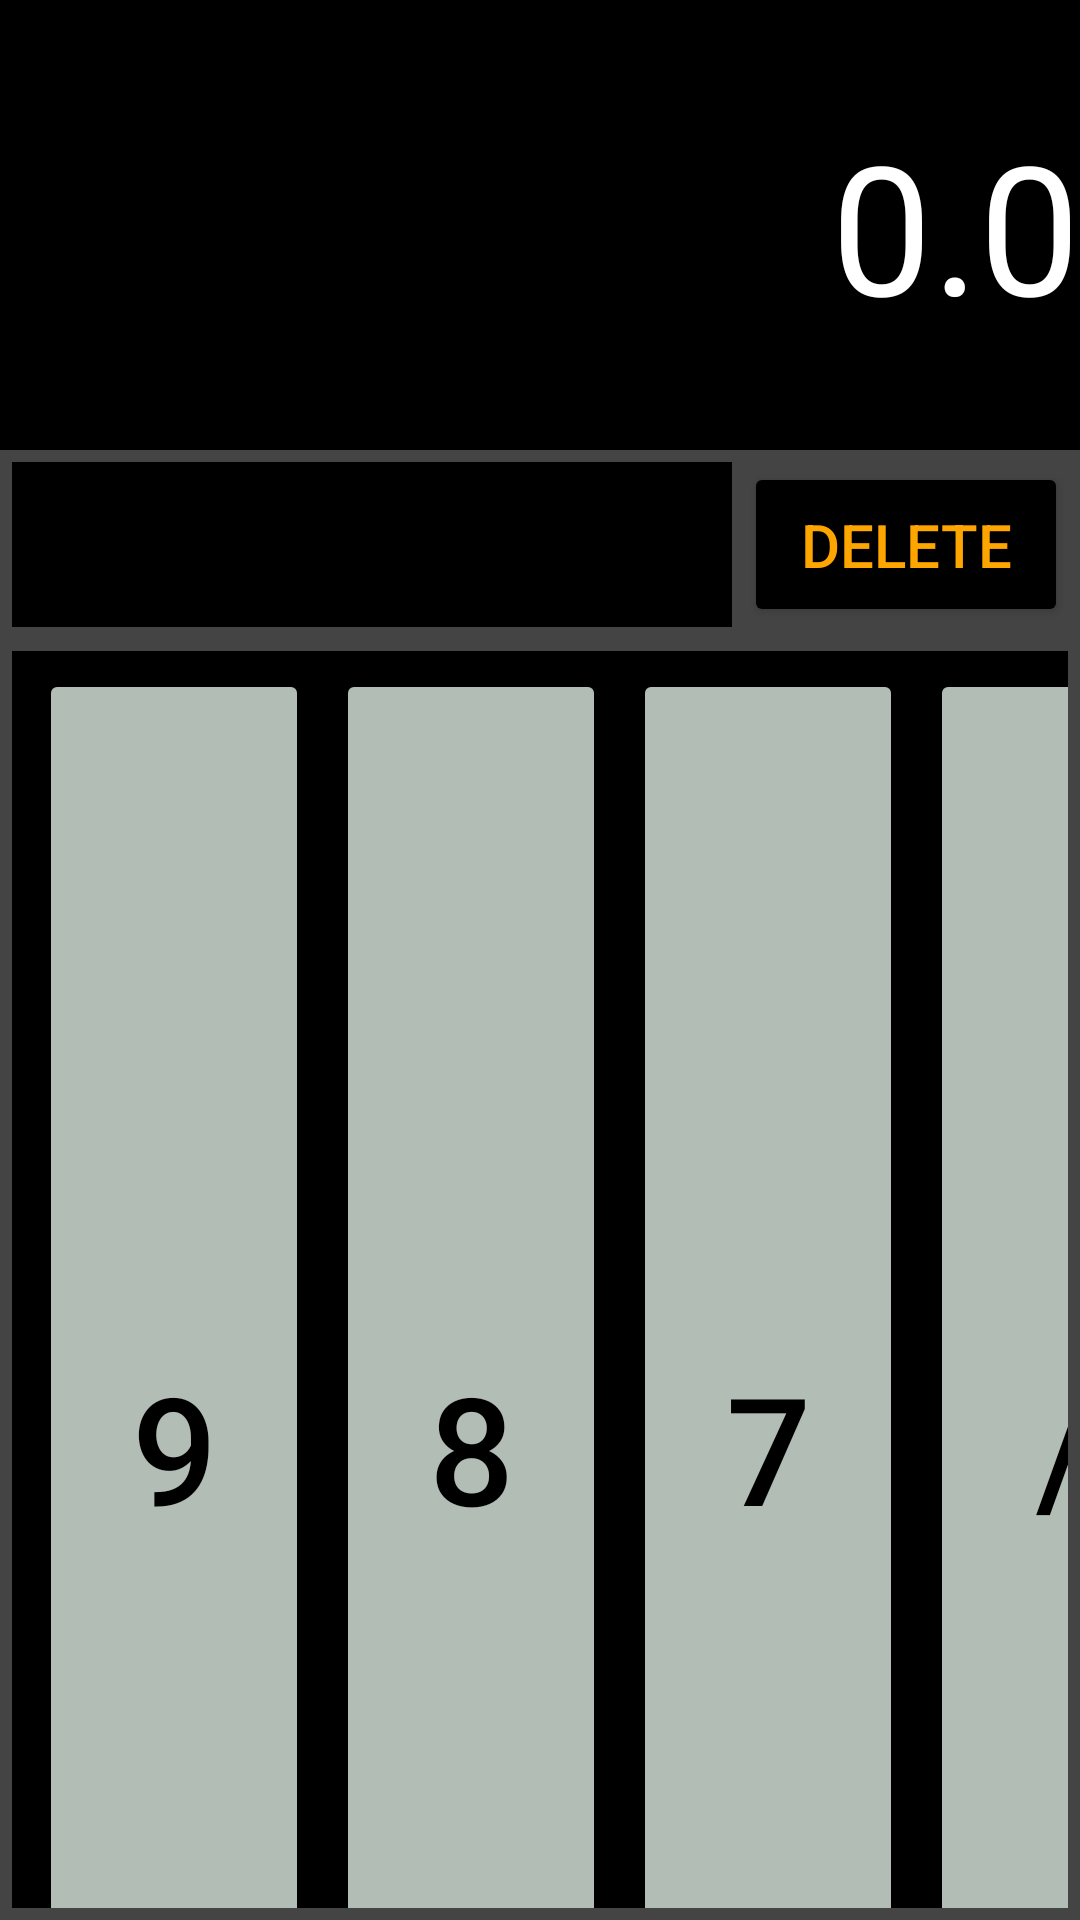

The Android layout XML behind this screen, and the referenced resources:
<!-- AndroidManifest.xml: application theme Theme.CSE4892019160206 -->
<!-- res/layout/activity_calculator_quiz.xml -->
<?xml version="1.0" encoding="utf-8"?>
<RelativeLayout
    xmlns:android="http://schemas.android.com/apk/res/android"
    xmlns:tools="http://schemas.android.com/tools"
    xmlns:app="http://schemas.android.com/apk/res-auto"
    android:layout_width="match_parent"
    android:layout_height="match_parent"
    android:background="#444444"


    tools:context=".MainActivity">

    <TextView
        android:id="@+id/tvEquation"
        android:layout_width="match_parent"
        android:layout_height="150dp"
        android:text="0.0"
        android:textSize="60sp"
        android:textColor="@color/white"
        android:gravity="right|center_vertical"
        android:background="@color/black"
        android:layout_marginBottom="4dp"
        />
    
    <View
        android:id="@+id/edtTxt"
        android:layout_width="240dp"
        android:layout_height="55dp"
        android:enabled="false"
        android:layout_below="@+id/tvEquation"
        android:background="@color/black"
        android:layout_marginBottom="4sp"
        android:layout_marginLeft="4sp"
        />

    <Button
        android:id="@+id/btnDel"
        android:layout_width="150dp"
        android:layout_height="55dp"
        android:layout_alignTop="@+id/edtTxt"
        android:layout_toRightOf="@+id/edtTxt"
        android:layout_below="@+id/tvEquation"
        android:text="Delete"
        android:textSize="20sp"
        android:textColor="#FFA500"
        android:backgroundTint="@color/black"
        android:layout_marginLeft="4sp"
        android:layout_marginRight="4sp"
        android:layout_marginBottom="4sp"
        android:layout_marginTop="0sp"
        />

    <GridLayout
        android:layout_width="match_parent"
        android:layout_height="match_parent"
        android:layout_below="@+id/edtTxt"
        android:layout_marginStart="4sp"
        android:layout_marginTop="4sp"
        android:layout_marginBottom="4sp"
        android:layout_marginEnd="4sp"
        android:background="@color/black"
        android:columnCount="4"
        android:rowCount="4">

        <Button
            android:id="@+id/btn9"
            android:layout_width="90dp"
            android:layout_height="100dp"
            android:text="9"
            android:textSize="50sp"
            android:textColor="@color/black"
            android:backgroundTint="#B2BEB5"
            android:layout_rowWeight="1"
            android:layout_marginTop="6dp"
            android:layout_marginLeft="9dp"
            />
        <Button
            android:id="@+id/btn8"
            android:layout_width="90dp"
            android:layout_height="100dp"
            android:text="8"
            android:textSize="50sp"
            android:textColor="@color/black"
            android:backgroundTint="#B2BEB5"
            android:layout_rowWeight="1"
            android:layout_marginTop="6dp"
            android:layout_marginLeft="9dp"
            />
        <Button
            android:id="@+id/btn7"
            android:layout_width="90dp"
            android:layout_height="100dp"
            android:text="7"
            android:textSize="50sp"
            android:textColor="@color/black"
            android:backgroundTint="#B2BEB5"
            android:layout_rowWeight="1"
            android:layout_marginTop="6dp"
            android:layout_marginLeft="9dp"
            />
        <Button
            android:id="@+id/btnDiv"
            android:layout_width="90dp"
            android:layout_height="100dp"
            android:text="/"
            android:textSize="50sp"
            android:textColor="@color/black"
            android:backgroundTint="#B2BEB5"
            android:layout_rowWeight="1"
            android:layout_marginTop="6dp"
            android:layout_marginLeft="9dp"
            />
        <Button
            android:id="@+id/btn4"
            android:layout_width="90dp"
            android:layout_height="100dp"
            android:text="4"
            android:textSize="50sp"
            android:textColor="@color/black"
            android:backgroundTint="#B2BEB5"
            android:layout_rowWeight="1"
            android:layout_marginTop="6dp"
            android:layout_marginLeft="9dp"
            />
        <Button
            android:id="@+id/btn5"
            android:layout_width="90dp"
            android:layout_height="100dp"
            android:text="5"
            android:textSize="50sp"
            android:textColor="@color/black"
            android:backgroundTint="#B2BEB5"
            android:layout_rowWeight="1"
            android:layout_marginTop="6dp"
            android:layout_marginLeft="9dp"
            />
        <Button
            android:id="@+id/btn6"
            android:layout_width="90dp"
            android:layout_height="100dp"
            android:text="6"
            android:textSize="50sp"
            android:textColor="@color/black"
            android:backgroundTint="#B2BEB5"
            android:layout_rowWeight="1"
            android:layout_marginTop="6dp"
            android:layout_marginLeft="9dp"
            />
        <Button
            android:id="@+id/btnMul"
            android:layout_width="90dp"
            android:layout_height="100dp"
            android:text="*"
            android:textSize="50sp"
            android:textColor="@color/black"
            android:backgroundTint="#B2BEB5"
            android:layout_rowWeight="1"
            android:layout_marginTop="6dp"
            android:layout_marginLeft="9dp"
            />
        <Button
            android:id="@+id/btn1"
            android:layout_width="90dp"
            android:layout_height="100dp"
            android:text="1"
            android:textSize="50sp"
            android:textColor="@color/black"
            android:backgroundTint="#B2BEB5"
            android:layout_rowWeight="1"
            android:layout_marginTop="6dp"
            android:layout_marginLeft="9dp"
            />
        <Button
            android:id="@+id/btn2"
            android:layout_width="90dp"
            android:layout_height="100dp"
            android:text="2"
            android:textSize="50sp"
            android:textColor="@color/black"
            android:backgroundTint="#B2BEB5"
            android:layout_rowWeight="1"
            android:layout_marginTop="6dp"
            android:layout_marginLeft="9dp"
            />
        <Button
            android:id="@+id/btn3"
            android:layout_width="90dp"
            android:layout_height="100dp"
            android:text="3"
            android:textSize="50sp"
            android:textColor="@color/black"
            android:backgroundTint="#B2BEB5"
            android:layout_rowWeight="1"
            android:layout_marginTop="6dp"
            android:layout_marginLeft="9dp"
            />
        <Button
            android:id="@+id/btnMin"
            android:layout_width="90dp"
            android:layout_height="100dp"
            android:text="-"
            android:textSize="50sp"
            android:textColor="@color/black"
            android:backgroundTint="#B2BEB5"
            android:layout_rowWeight="1"
            android:layout_marginTop="6dp"
            android:layout_marginLeft="9dp"
            />
        <Button
            android:id="@+id/btnDot"
            android:layout_width="90dp"
            android:layout_height="100dp"
            android:text="."
            android:textSize="50sp"
            android:textColor="@color/black"
            android:backgroundTint="#B2BEB5"
            android:layout_rowWeight="1"
            android:layout_marginTop="6dp"
            android:layout_marginLeft="9dp"
            />
        <Button
            android:id="@+id/btn0"
            android:layout_width="90dp"
            android:layout_height="100dp"
            android:text="0"
            android:textSize="50sp"
            android:textColor="@color/black"
            android:backgroundTint="#B2BEB5"
            android:layout_rowWeight="1"
            android:layout_marginTop="6dp"
            android:layout_marginLeft="9dp"
            />
        <Button
            android:id="@+id/btnEqual"
            android:layout_width="90dp"
            android:layout_height="100dp"
            android:text="="
            android:textSize="50sp"
            android:textColor="@color/black"
            android:backgroundTint="#B2BEB5"
            android:layout_rowWeight="1"
            android:layout_marginTop="6dp"
            android:layout_marginLeft="9dp"
            />
        <Button
            android:id="@+id/btnAdd"
            android:layout_width="90dp"
            android:layout_height="100dp"
            android:text="+"
            android:textSize="50sp"
            android:textColor="@color/black"
            android:backgroundTint="#B2BEB5"
            android:layout_rowWeight="1"
            android:layout_marginTop="6dp"
            android:layout_marginLeft="9dp"
            />
    </GridLayout>
</RelativeLayout>
<!-- resources referenced by this layout -->
<resources>
  <style name="Theme.CSE4892019160206" parent="Theme.MaterialComponents.DayNight.DarkActionBar">
          
          <item name="colorPrimary">@color/purple_500</item>
          <item name="colorPrimaryVariant">@color/purple_700</item>
          <item name="colorOnPrimary">@color/white</item>
          
          <item name="colorSecondary">@color/teal_200</item>
          <item name="colorSecondaryVariant">@color/teal_700</item>
          <item name="colorOnSecondary">@color/black</item>
          
          <item name="android:statusBarColor">?attr/colorPrimaryVariant</item>
          
      </style>
  <!-- not gathered from this repository: default colours our renderer supplied (Android Studio template values) -->
  <color name="purple_500">#FF6200EE</color>
  <color name="purple_700">#FF3700B3</color>
  <color name="teal_200">#FF03DAC5</color>
  <color name="teal_700">#FF018786</color>
  <color name="black">#FF000000</color>
  <color name="white">#FFFFFFFF</color>
</resources>
